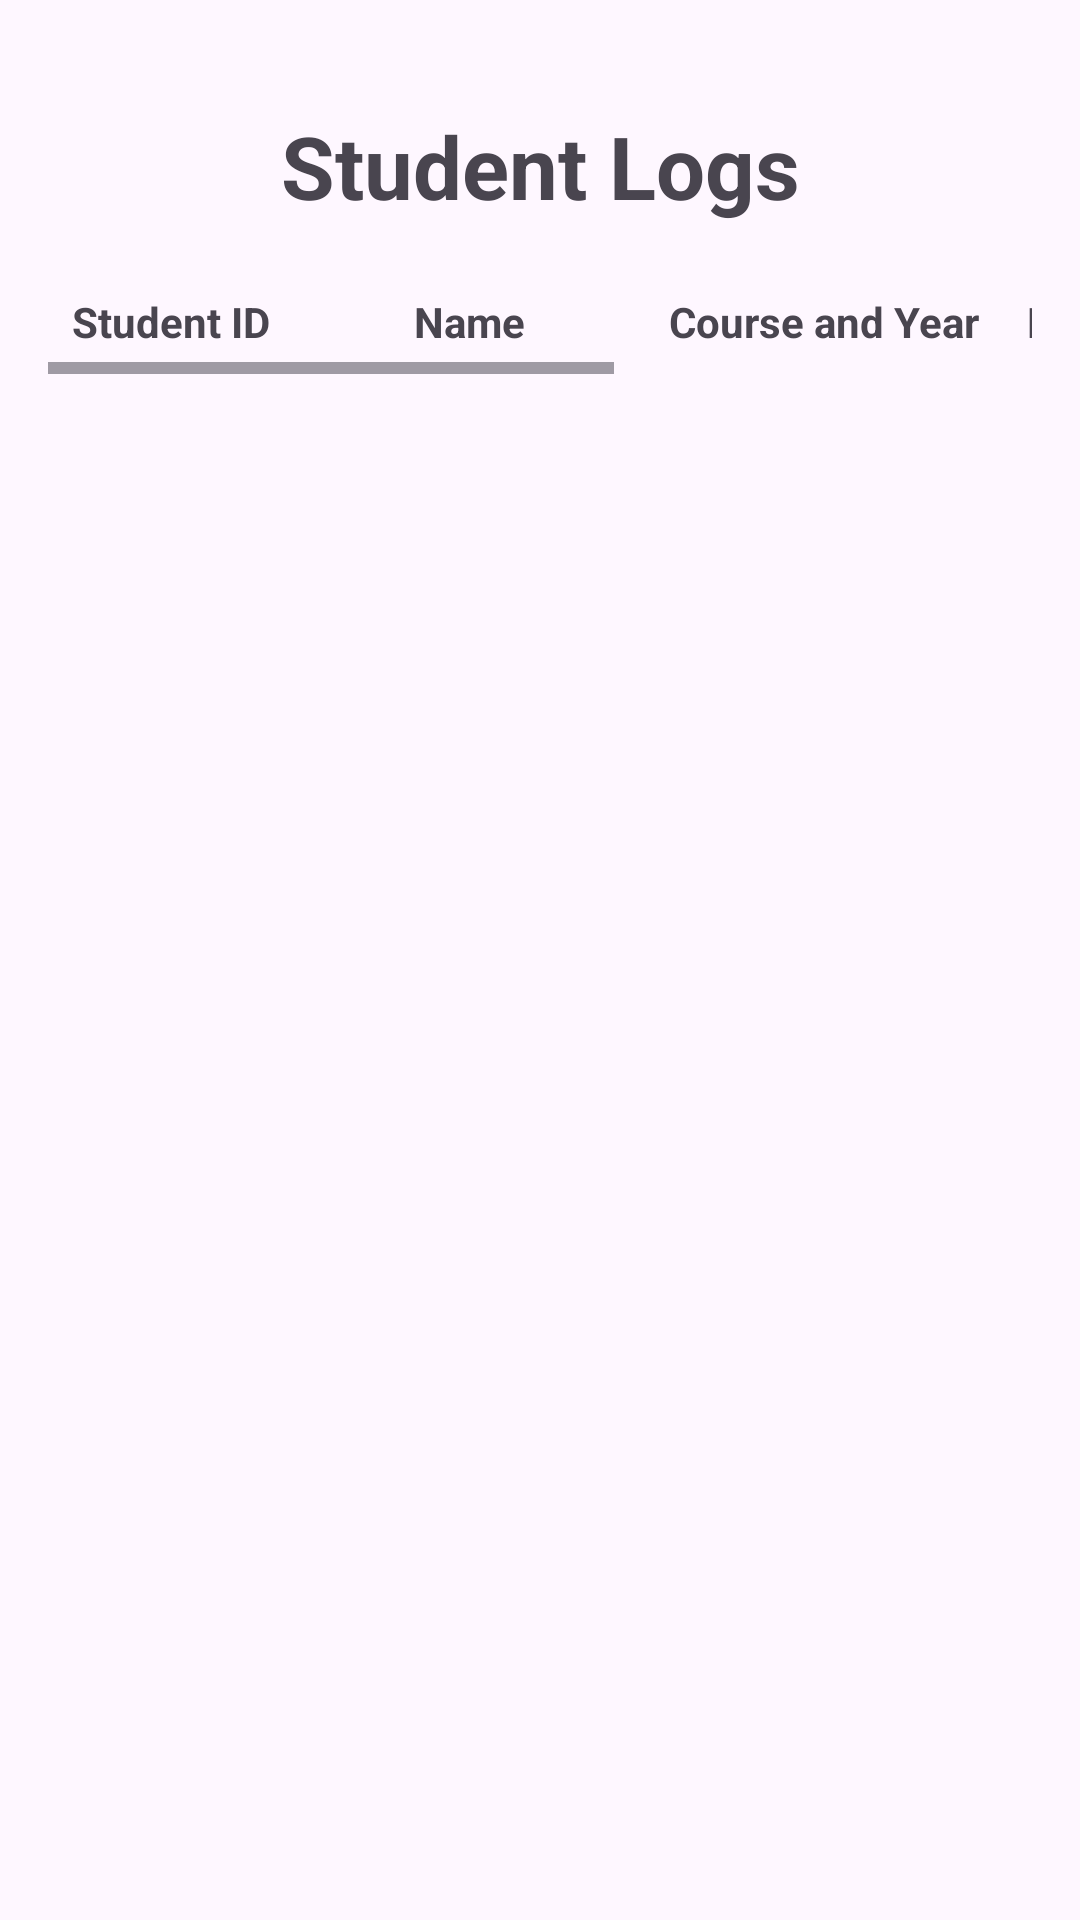

Reconstruct the res/layout file that produces this screen, plus the resources it refers to.
<!-- AndroidManifest.xml: application theme Theme.LibraApp -->
<!-- res/layout/activity_logs_view.xml -->
<?xml version="1.0" encoding="utf-8"?>
<LinearLayout xmlns:android="http://schemas.android.com/apk/res/android"
    xmlns:app="http://schemas.android.com/apk/res-auto"
    xmlns:tools="http://schemas.android.com/tools"
    android:id="@+id/main"
    android:layout_width="match_parent"
    android:layout_height="match_parent"
    android:orientation="vertical"
    android:padding="16dp"
    tools:context=".LogsViewActivity">

    <TextView
        android:layout_width="match_parent"
        android:layout_height="wrap_content"
        android:text="Student Logs"
        android:textStyle="bold"
        android:textSize="29dp"
        android:layout_marginTop="20dp"
        android:textAlignment="center"
        />

    <HorizontalScrollView
        android:layout_width="match_parent"
        android:layout_height="wrap_content">

        <ScrollView
            android:layout_width="match_parent"
            android:layout_height="wrap_content"
            android:layout_marginTop="15dp">

            <TableLayout
                android:id="@+id/logsTable"
                android:layout_width="match_parent"
                android:layout_height="wrap_content"
                android:stretchColumns="1">

                
                <TableRow>
                    <TextView android:text="Student ID" android:padding="8dp" android:textStyle="bold"/>
                    <TextView android:text="Name" android:paddingTop="8dp"
                        android:paddingBottom="8dp" android:paddingLeft="40dp"
                        android:paddingRight="40dp" android:textStyle="bold"/>
                    <TextView android:text="Course and Year" android:padding="8dp" android:textStyle="bold"/>
                    <TextView android:text="Department" android:padding="8dp" android:textStyle="bold"/>
                    <TextView android:text="Date" android:padding="8dp" android:textStyle="bold"/>
                    <TextView android:text="Time" android:padding="8dp" android:textStyle="bold"/>
                    <TextView android:text="Purpose" android:padding="8dp" android:textStyle="bold"/>
                </TableRow>

            </TableLayout>
        </ScrollView>
    </HorizontalScrollView>

</LinearLayout>
<!-- resources referenced by this layout -->
<resources>
  <style name="Theme.LibraApp" parent="Base.Theme.LibraApp" />
  <style name="Base.Theme.LibraApp" parent="Theme.Material3.DayNight.NoActionBar">
          
          
      </style>
</resources>
